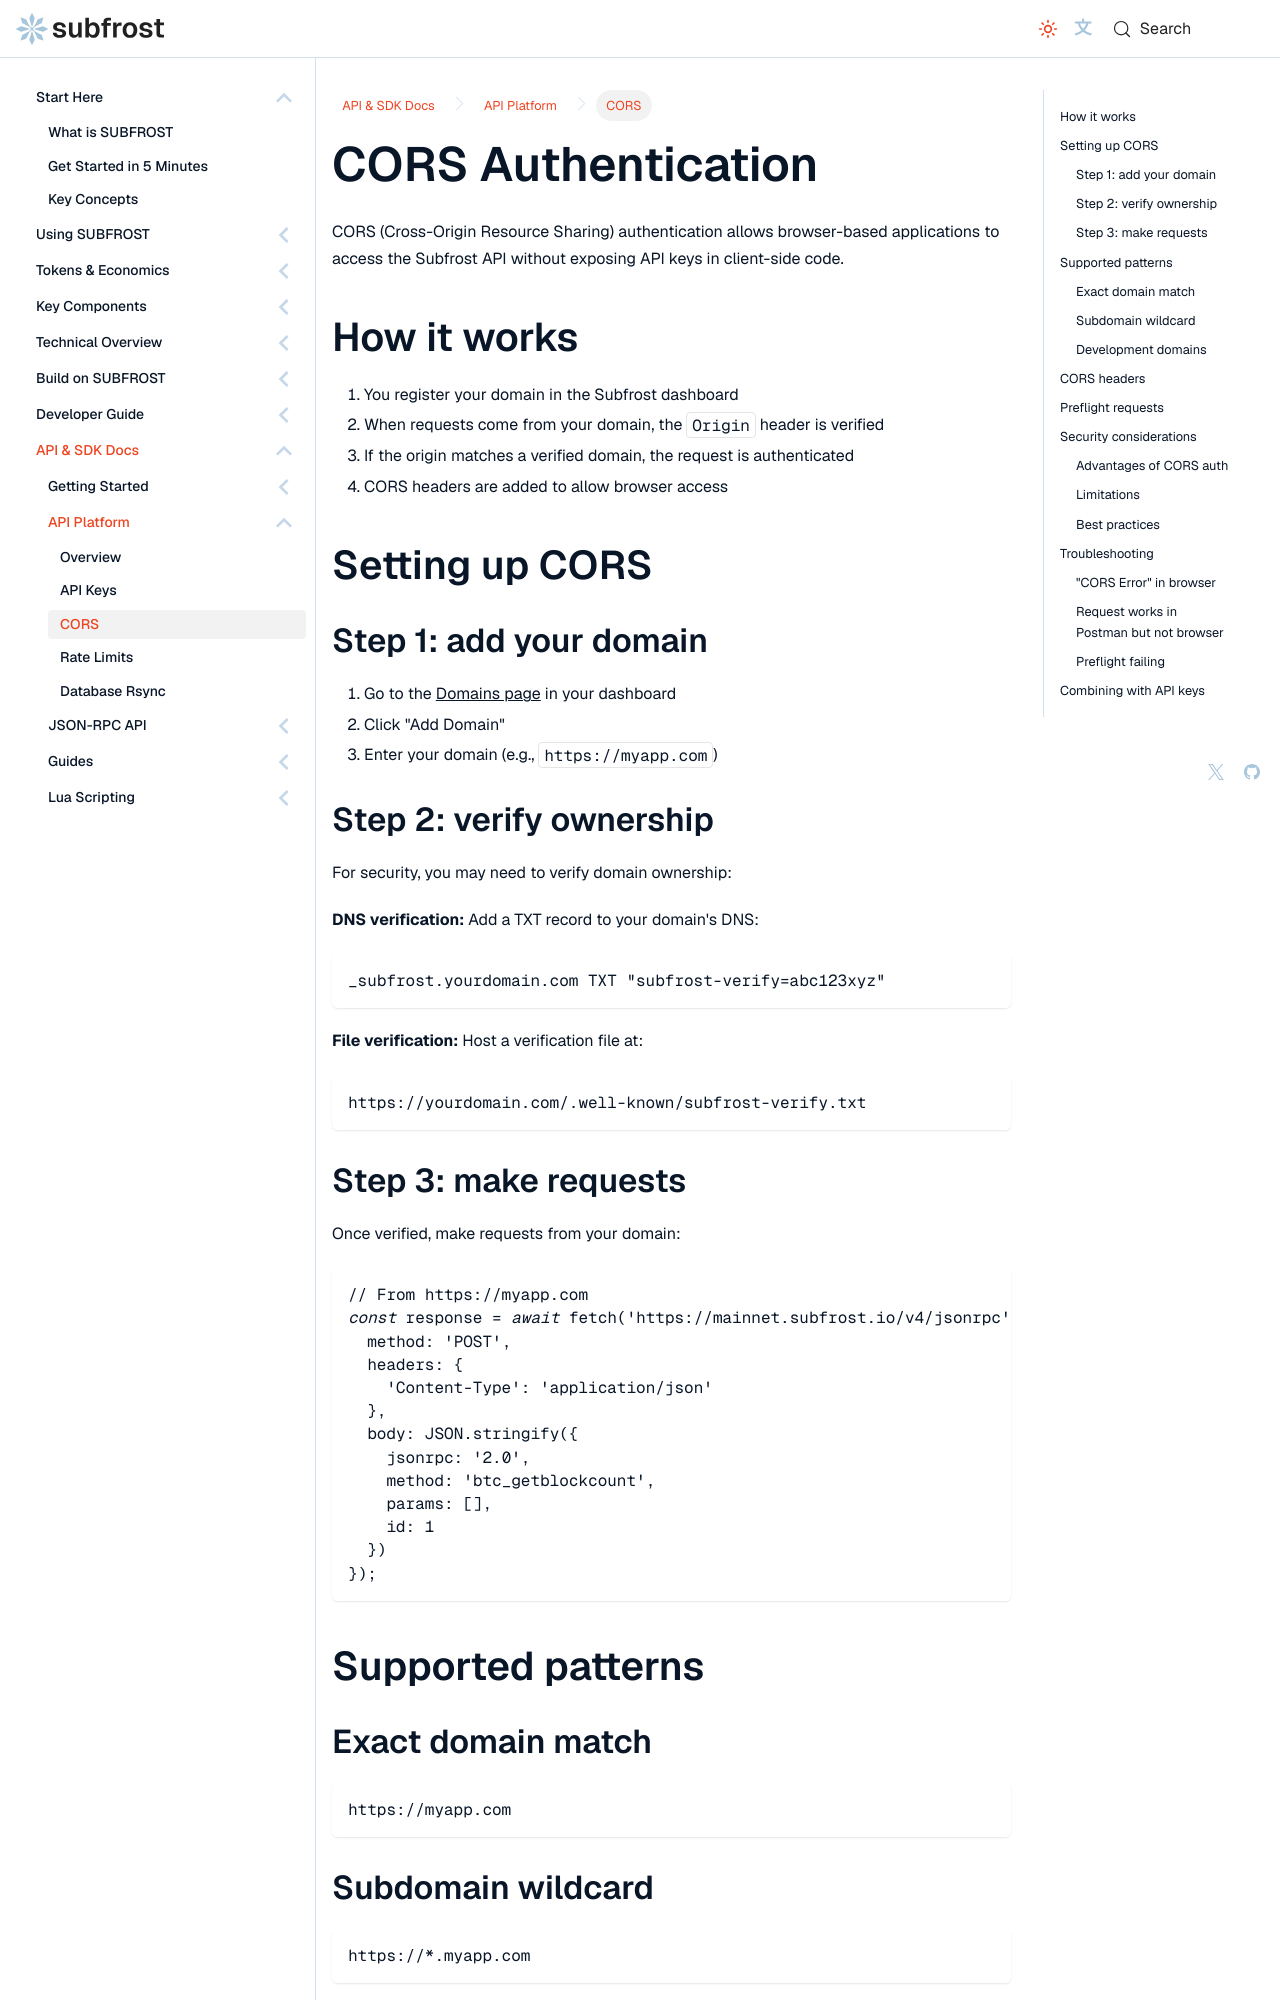

repository: Vdto88/subfrost-docs-preview · page: api-reference/platform/cors/index.html · generator: docusaurus

---
title: CORS Authentication
sidebar_label: CORS
sidebar_position: 3
description: Register a domain for browser-based access to the SUBFROST API without exposing API keys client-side.
---

# CORS Authentication

CORS (Cross-Origin Resource Sharing) authentication allows browser-based applications to access the Subfrost API without exposing API keys in client-side code.

## How it works

1. You register your domain in the Subfrost dashboard
2. When requests come from your domain, the `Origin` header is verified
3. If the origin matches a verified domain, the request is authenticated
4. CORS headers are added to allow browser access

## Setting up CORS

### Step 1: add your domain

1. Go to the [Domains page](https://api.subfrost.io/domains) in your dashboard
2. Click "Add Domain"
3. Enter your domain (e.g., `https://myapp.com`)

### Step 2: verify ownership

For security, you may need to verify domain ownership:

**DNS verification:**
Add a TXT record to your domain's DNS:

```
_subfrost.yourdomain.com TXT "subfrost-verify=abc123xyz"
```

**File verification:**
Host a verification file at:

```
https://yourdomain.com/.well-known/subfrost-verify.txt
```

### Step 3: make requests

Once verified, make requests from your domain:

```javascript
// From https://myapp.com
const response = await fetch('https://mainnet.subfrost.io/v4/jsonrpc', {
  method: 'POST',
  headers: {
    'Content-Type': 'application/json'
  },
  body: JSON.stringify({
    jsonrpc: '2.0',
    method: 'btc_getblockcount',
    params: [],
    id: 1
  })
});
```
